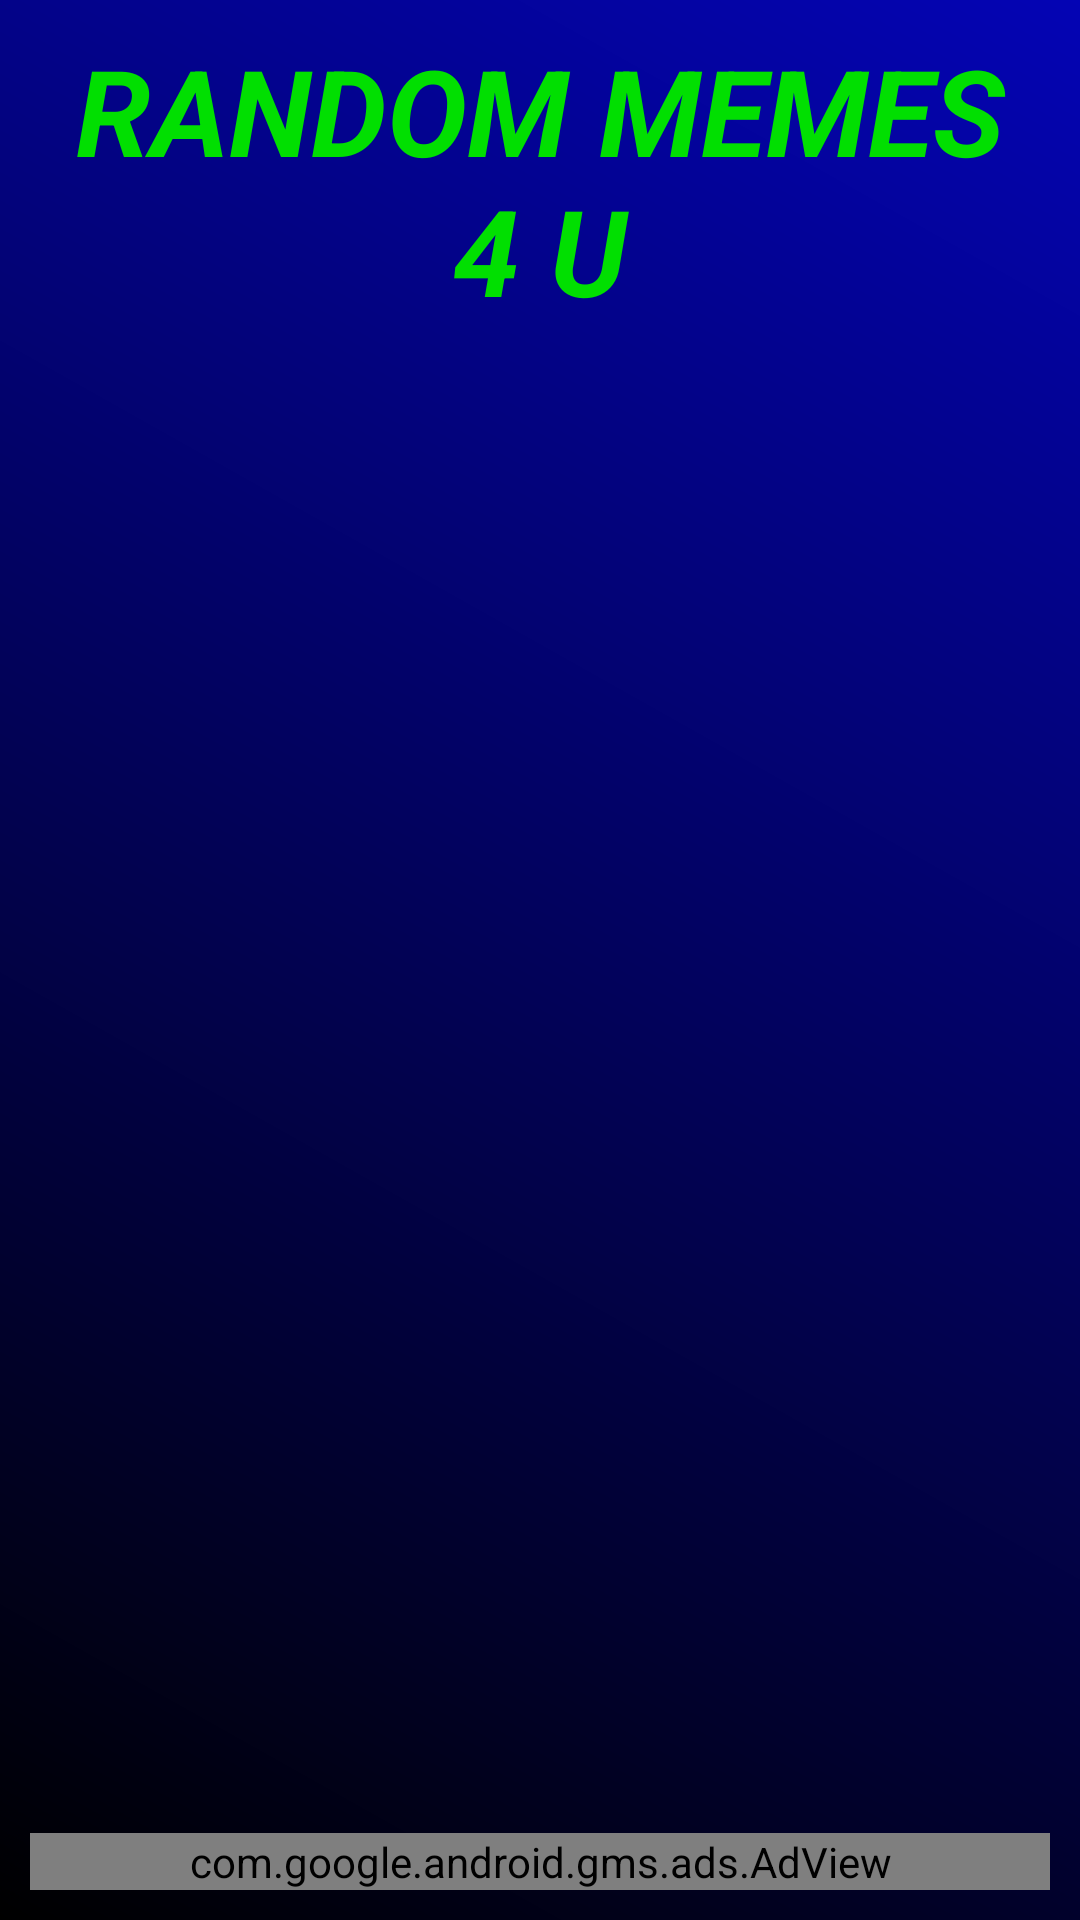

Android layout source for this screen:
<!-- AndroidManifest.xml: application theme AppTheme -->
<!-- res/layout/activity_random.xml -->
<?xml version="1.0" encoding="utf-8"?>
<RelativeLayout xmlns:android="http://schemas.android.com/apk/res/android"
    android:id="@+id/RelativeRandom"
    android:orientation="vertical"
    android:layout_width="match_parent"
    android:layout_height="match_parent"
    android:background="@drawable/gradient2">

    <TextView
        android:layout_width="match_parent"
        android:layout_height="wrap_content"
        android:layout_alignParentTop="true"
        android:gravity="center_horizontal"
        android:text="@string/RandomTitle"
        android:textAllCaps="true"
        android:textColor="#01DF01"
        android:textSize="40sp"
        android:textStyle="bold|italic"/>


    <com.google.android.gms.ads.AdView xmlns:ads="http://schemas.android.com/apk/res-auto"
        android:id="@+id/ad3"
        android:layout_width="match_parent"
        android:layout_height="wrap_content"
        android:layout_alignParentBottom="true"
        ads:adSize="BANNER"
        ads:adUnitId="ca-app-pub-3940256099942544/6300978111">
    </com.google.android.gms.ads.AdView>


</RelativeLayout>
<!-- resources referenced by this layout -->
<resources>
  <!-- drawable gradient2 (drawable) -->
  <?xml version="1.0" encoding="utf-8"?>
  <shape xmlns:android="http://schemas.android.com/apk/res/android"
      android:shape="rectangle">
  
      <gradient android:startColor="#000000" android:endColor="#0404B4" android:angle="45"/>
      <padding android:left="10dp" android:top="10dp" android:right="10dp" android:bottom="10dp"/>
  </shape>
  <string name="RandomTitle">Random Memes 4 U</string>
  <style name="AppTheme" parent="Theme.AppCompat.Light.DarkActionBar">
          
          <item name="colorPrimary">@color/colorPrimary</item>
          <item name="colorPrimaryDark">@color/colorPrimaryDark</item>
          <item name="colorAccent">@color/colorAccent</item>
      </style>
  <!-- not gathered from this repository: default colours our renderer supplied (Android Studio template values) -->
  <color name="colorPrimary">#FF6200EE</color>
  <color name="colorPrimaryDark">#FF3700B3</color>
  <color name="colorAccent">#FF03DAC5</color>
</resources>
